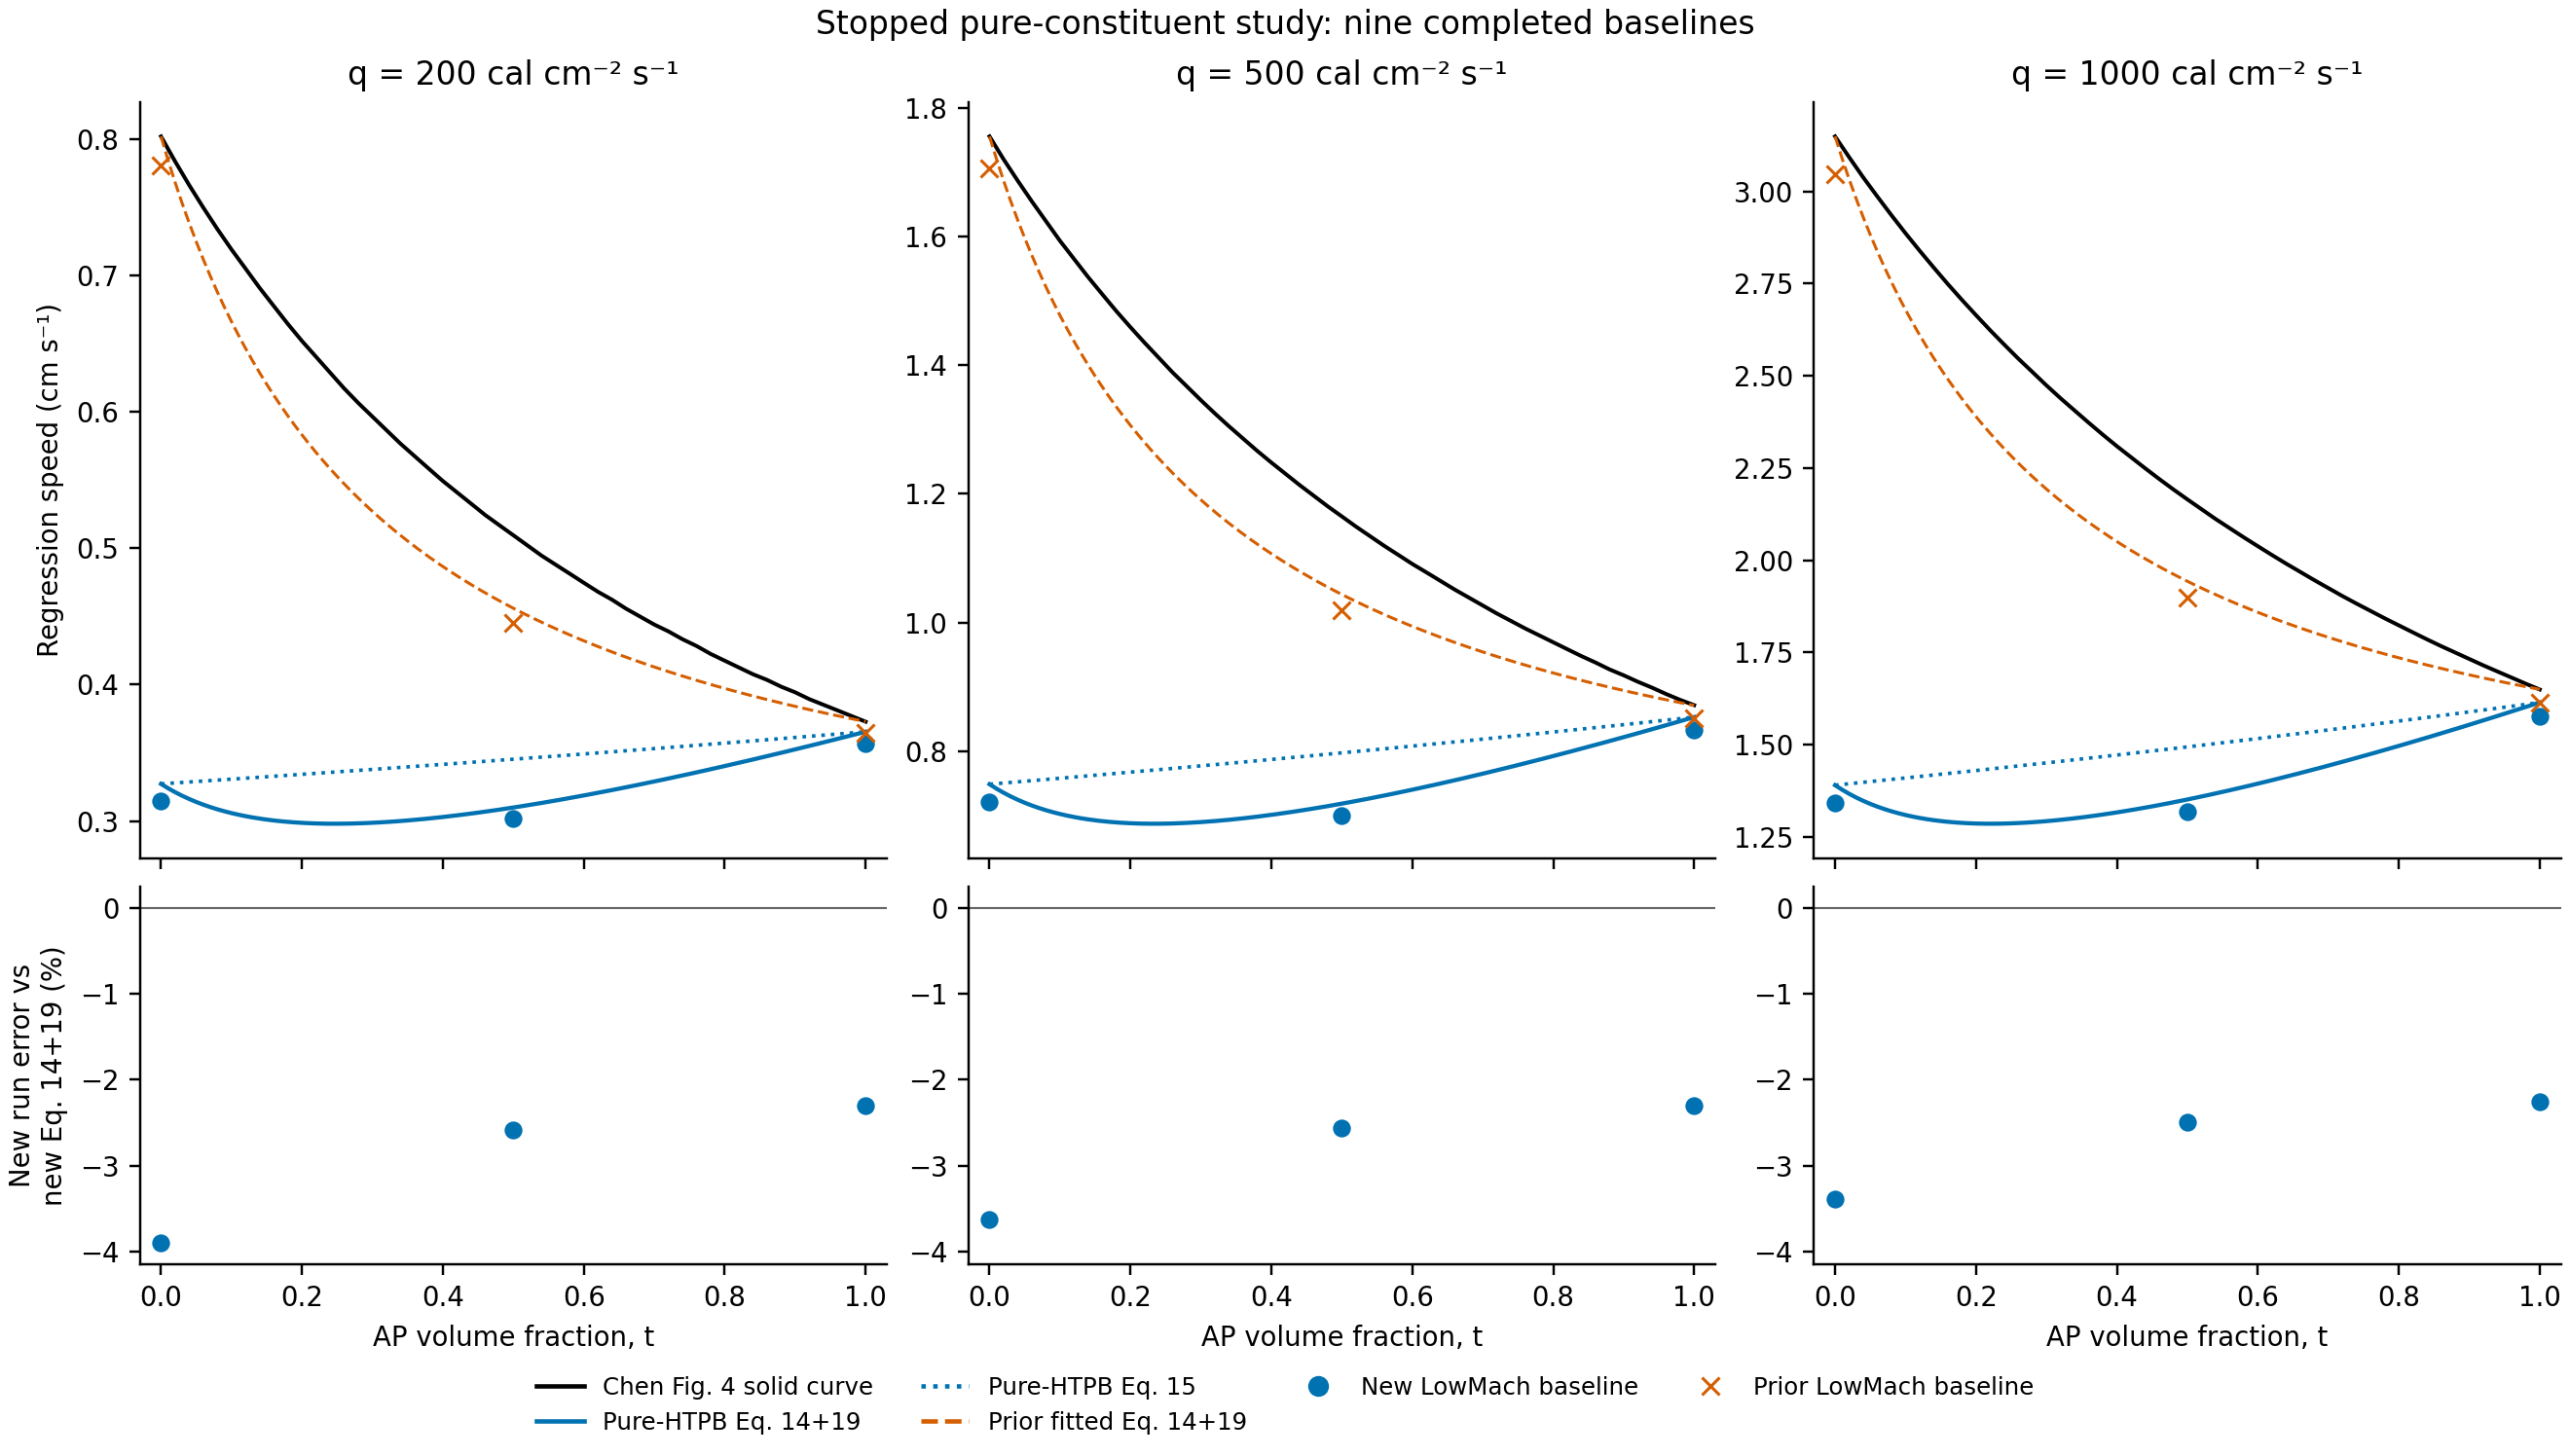

Data behind this chart, as committed beside it:
q_cal_cm2_s, ap_volume_fraction, pure_htpb_r_cm_s, pure_htpb_closure_r_cm_s, pure_htpb_eq15_r_cm_s, prior_r_cm_s, prior_closure_r_cm_s, chen_figure4_r_cm_s, numerical_error_percent, change_from_prior_percent, closure_error_chen_percent, simulation_error_chen_percent
200.0, 0.0, 0.3144, 0.3272, 0.3272, 0.7809, 0.802, 0.8019, -3.9, -59.73, -59.2, -60.79
200.0, 0.5, 0.3018, 0.3099, 0.3453, 0.4451, 0.456, 0.5095, -2.586, -32.19, -39.18, -40.76
200.0, 1.0, 0.357, 0.3654, 0.3654, 0.3644, 0.3729, 0.3728, -2.303, -2.024, -1.975, -4.232
500.0, 0.0, 0.7214, 0.7486, 0.7486, 1.705, 1.755, 1.755, -3.633, -57.7, -57.35, -58.9
500.0, 0.5, 0.7001, 0.7185, 0.7974, 1.019, 1.044, 1.165, -2.56, -31.29, -38.32, -39.9
500.0, 1.0, 0.8333, 0.8529, 0.8529, 0.8513, 0.8711, 0.8715, -2.299, -2.117, -2.134, -4.384
1000, 0.0, 1.343, 1.39, 1.39, 3.047, 3.149, 3.149, -3.391, -55.93, -55.86, -57.36
1000, 0.5, 1.318, 1.351, 1.494, 1.898, 1.943, 2.165, -2.49, -30.58, -37.58, -39.14
1000, 1.0, 1.578, 1.614, 1.614, 1.613, 1.65, 1.649, -2.254, -2.185, -2.131, -4.337
